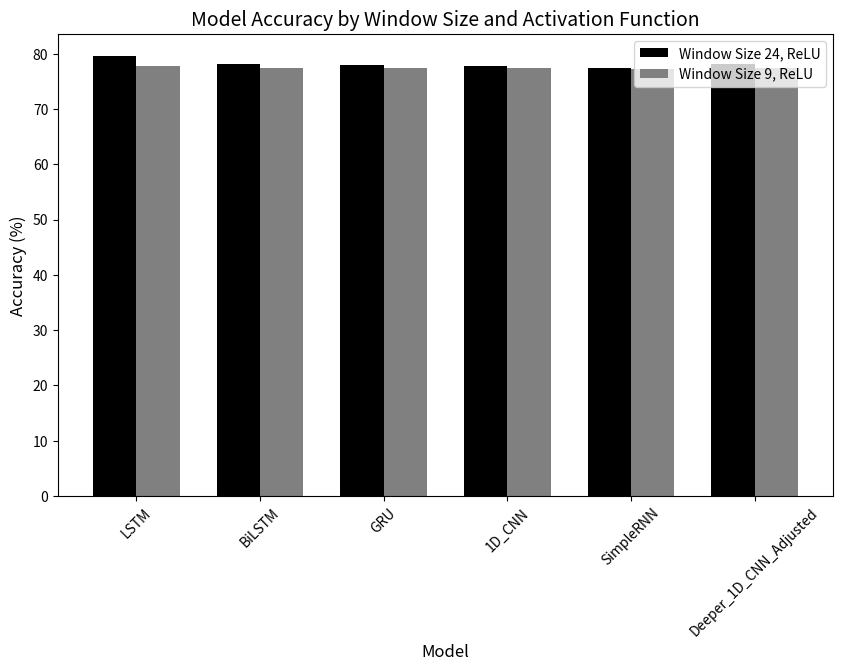

The script that saved this image: (Note: this script raises an exception after producing the figure.)


# import matplotlib.pyplot as plt
# import numpy as np

# # Data from your table
# models = ["LSTM", "BiLSTM", "GRU", "1D_CNN", "SimpleRNN", "Deeper_1D_CNN_Adjusted"]
# metrics = {
#     "Accuracy": [77.97, 84.10, 77.36, 78.51, 77.58, 76.49],
#     "Precision": [83.33, 76.47, 78.57, 75, 40.9, 75],
#     "Recall": [75, 74.37, 57.89, 66.67, 87.1, 66.67],
#     "F1 Score": [78.95, 74.17, 66.67, 70.59, 55.6, 70.59],
#     "Specificity": [82.35, 80, 84.21, 80, 29.1, 80]
# }

# # Create figure and axes
# fig, ax = plt.subplots(figsize=(12, 8))

# # Bar width
# bar_width = 0.09

# # The x position of bars
# bar_positions = np.arange(len(models))

# # Iterate over metrics to create a bar group for each
# for i, (metric_name, values) in enumerate(metrics.items()):
#     ax.bar(bar_positions + i*bar_width, values, width=bar_width, label=metric_name)

# # Add some text for labels, title, and custom x-axis tick labels
# ax.set_xlabel('Model')
# ax.set_ylabel('Percentage')
# ax.set_title('Comparison of Different Metrics Across Models')
# ax.set_xticks(bar_positions + bar_width * (len(metrics) - 1) / 2)
# ax.set_xticklabels(models)
# ax.legend()

# # Rotate the tick labels for better readability
# plt.setp(ax.get_xticklabels(), rotation=45, horizontalalignment='right')

# # Adding window size and activation function annotations
# window_size = 6
# activation_function = "relu"

# # Place text annotations for window size and activation function
# plt.text(-0.5, -12, f"Window size: {window_size}", fontsize=9, ha='left')
# plt.text(-0.5, -17, f"Activation Function: {activation_function}", fontsize=9, ha='left')

# # Remove top and right spines
# ax.spines['top'].set_visible(False)
# ax.spines['right'].set_visible(False)

# # Set a grid behind the bars
# ax.yaxis.grid(True, linestyle='--', which='major', color='grey', alpha=0.7)

# # Set a tight layout to adjust for the text annotations at the bottom
# plt.tight_layout()

# # Save the figure to a file
# plt.savefig('./graphs/model_performance_metrics.png', bbox_inches='tight')

# # Show the plot
# plt.show()

# import matplotlib.pyplot as plt
# import numpy as np

# # Data from the table
# models = ["LSTM", "BiLSTM", "GRU", "1D_CNN", "SimpleRNN", "Deeper_1D_CNN_Adjusted"]
# accuracy_18_sigmoid = [78.97, 78.08, 77.67, 77.73, 77.41, 77.81]
# accuracy_30_relu = [79.75, 77.87, 77.73, 77.86, 77.25, 81.70]

# # Set the position for the groups on the X axis
# bar_width = 0.35
# index = np.arange(len(models))

# # Create bars
# fig, ax = plt.subplots(figsize=(10, 6))

# bar1 = ax.bar(index, accuracy_18_sigmoid, bar_width, label='Window Size 18, Sigmoid', color='black')
# bar2 = ax.bar(index + bar_width, accuracy_30_relu, bar_width, label='Window Size 30, Relu', color='grey')

# # Add labels, title and axes ticks
# ax.set_xlabel('Model', fontsize=12)
# ax.set_ylabel('Accuracy (%)', fontsize=12)
# ax.set_title('Accuracy of Models by Window Size and Activation Function', fontsize=14)
# ax.set_xticks(index + bar_width / 2)
# ax.set_xticklabels(models, rotation=45)
# ax.set_ylim([70, 85])  # Set a y-limit for better comparison

# # Create legend & Show graphic
# ax.legend()

# # Save the figure to a file with a white background
# fig.patch.set_facecolor('white')
# plt.savefig('./graphs/model_performance_metrics2.png', bbox_inches='tight', facecolor=fig.get_facecolor())

# # Show the plot
# plt.show()

import matplotlib.pyplot as plt
import numpy as np

# Data from your table
models = ["LSTM", "BiLSTM", "GRU", "1D_CNN", "SimpleRNN", "Deeper_1D_CNN_Adjusted"]
accuracy_24_relu = [79.61, 78.12, 77.97, 77.85, 77.46, 78.21]
accuracy_9_relu = [77.86, 77.52, 77.43, 77.46, 77.32, 77.46]

# Set the position for the groups on the X axis
bar_width = 0.35
index = np.arange(len(models))

# Create the bar chart
fig, ax = plt.subplots(figsize=(10, 6))
bars1 = ax.bar(index, accuracy_24_relu, bar_width, label='Window Size 24, ReLU', color='black')
bars2 = ax.bar(index + bar_width, accuracy_9_relu, bar_width, label='Window Size 9, ReLU', color='grey')

# Add labels, title and axes ticks
ax.set_xlabel('Model', fontsize=12)
ax.set_ylabel('Accuracy (%)', fontsize=12)
ax.set_title('Model Accuracy by Window Size and Activation Function', fontsize=14)
ax.set_xticks(index + bar_width / 2)
ax.set_xticklabels(models, rotation=45)

# Create a legend
ax.legend()

# Save the plot to a file with a white background
plt.savefig('./graphs/model_performance_metrics3.png', bbox_inches='tight', facecolor='white')

# Show the plot
plt.show()
